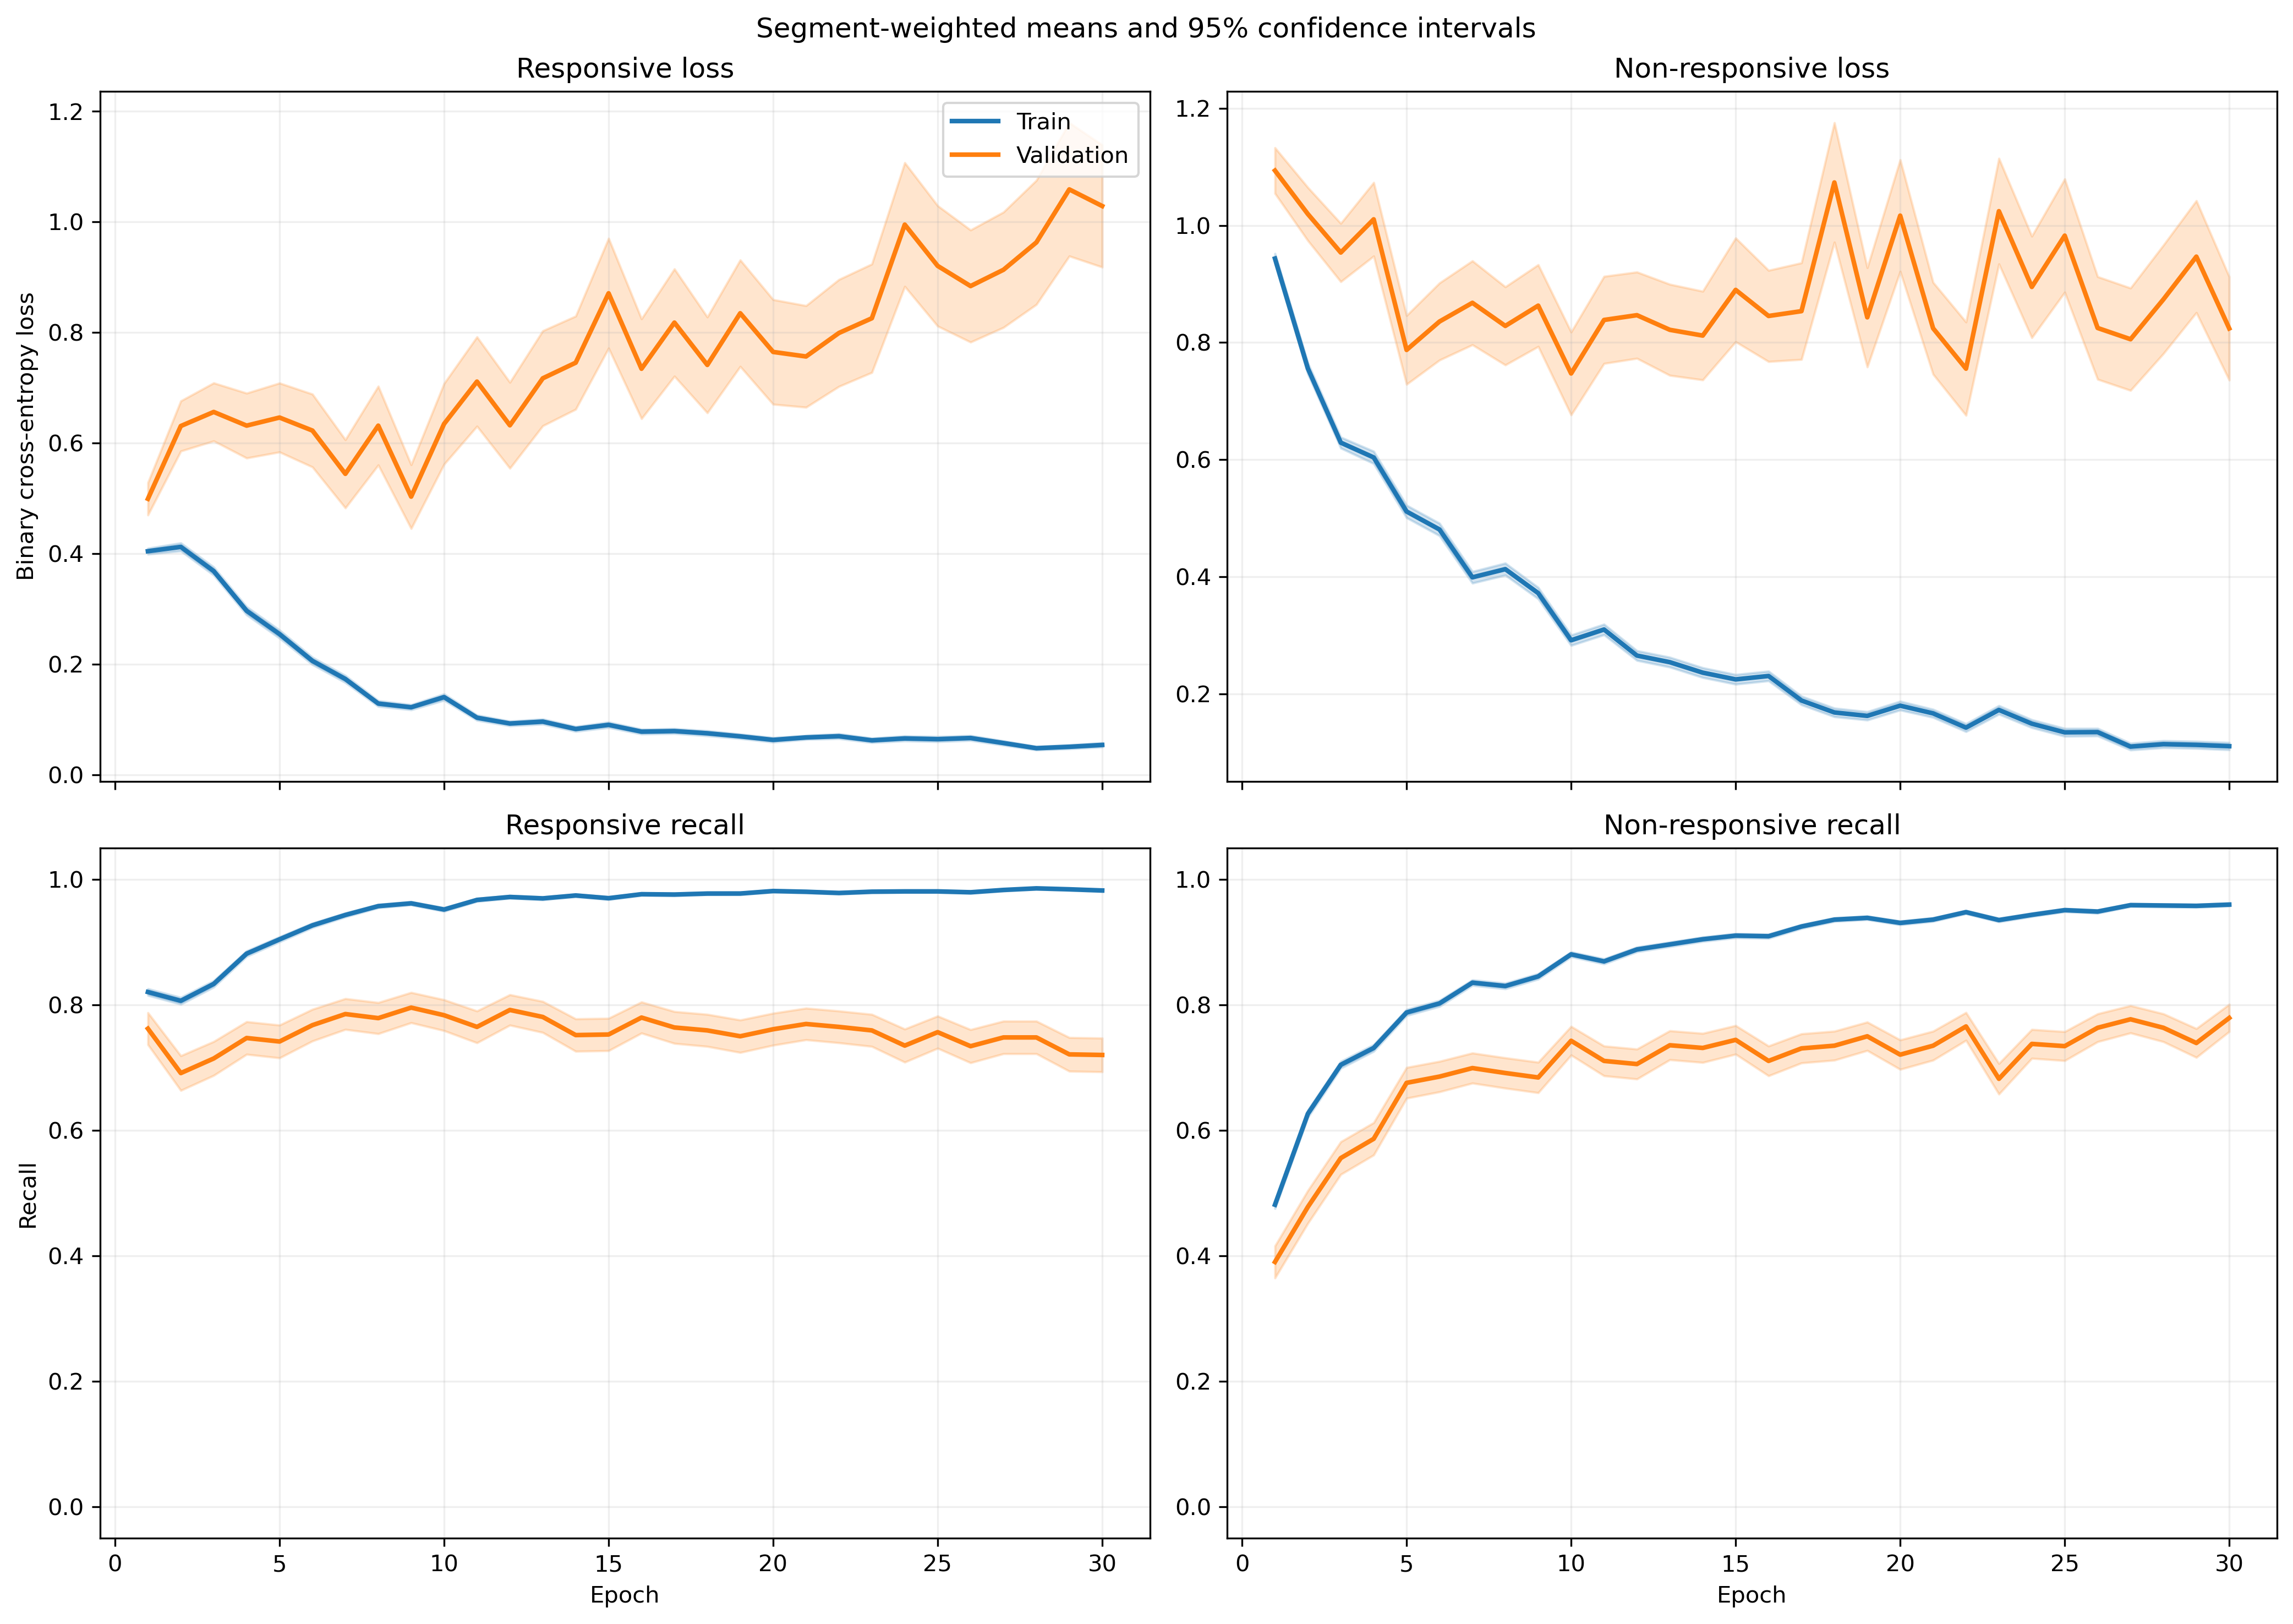

Data behind this chart, as committed beside it:
fold, epoch, split, r_loss, r_loss_count, r_loss_sum, r_loss_sum_sq, r_recall, r_recall_count, r_recall_sum, r_recall_sum_sq, nr_loss, nr_loss_count, nr_loss_sum, nr_loss_sum_sq, nr_recall, nr_recall_count, nr_recall_sum, nr_recall_sum_sq
1, 1, train, 0.4358, 1063, 463.3, 346.6, 0.8024, 1063, 853.0, 853.0, 0.8585, 1401, 1203, 1583, 0.5103, 1401, 715.0, 715.0
1, 1, validation, 0.1887, 10, 1.887, 0.5233, 1.0, 10, 10.0, 10.0, , 0, 0.0, 0.0, , 0, 0.0, 0.0
1, 2, train, 0.3971, 1063, 422.1, 404.4, 0.8354, 1063, 888.0, 888.0, 0.7223, 1401, 1012, 1379, 0.6053, 1401, 848.0, 848.0
1, 2, validation, 0.1576, 10, 1.576, 0.3832, 1.0, 10, 10.0, 10.0, , 0, 0.0, 0.0, , 0, 0.0, 0.0
1, 3, train, 0.3643, 1063, 387.3, 516.4, 0.8467, 1063, 900.0, 900.0, 0.6049, 1401, 847.5, 1589, 0.7345, 1401, 1029, 1029
1, 3, validation, 0.06778, 10, 0.6778, 0.07672, 1.0, 10, 10.0, 10.0, , 0, 0.0, 0.0, , 0, 0.0, 0.0
1, 4, train, 0.3192, 1063, 339.3, 408.8, 0.8664, 1063, 921.0, 921.0, 0.5071, 1401, 710.5, 1224, 0.7823, 1401, 1096, 1096
1, 4, validation, 0.06522, 10, 0.6522, 0.07394, 1.0, 10, 10.0, 10.0, , 0, 0.0, 0.0, , 0, 0.0, 0.0
1, 5, train, 0.2614, 1063, 277.9, 380.4, 0.8956, 1063, 952.0, 952.0, 0.4089, 1401, 572.8, 1123, 0.8244, 1401, 1155, 1155
1, 5, validation, 0.06701, 10, 0.6701, 0.1138, 1.0, 10, 10.0, 10.0, , 0, 0.0, 0.0, , 0, 0.0, 0.0
1, 6, train, 0.258, 1063, 274.3, 367.2, 0.905, 1063, 962.0, 962.0, 0.3885, 1401, 544.2, 1003, 0.8287, 1401, 1161, 1161
1, 6, validation, 0.3367, 10, 3.367, 9.022, 0.9, 10, 9.0, 9.0, , 0, 0.0, 0.0, , 0, 0.0, 0.0
1, 7, train, 0.2417, 1063, 256.9, 495.1, 0.9247, 1063, 983.0, 983.0, 0.2823, 1401, 395.6, 757.8, 0.8744, 1401, 1225, 1225
1, 7, validation, 0.1213, 10, 1.213, 0.9424, 0.9, 10, 9.0, 9.0, , 0, 0.0, 0.0, , 0, 0.0, 0.0
1, 8, train, 0.06943, 1063, 73.8, 70.18, 0.9831, 1063, 1045, 1045, 0.5486, 1401, 768.6, 1738, 0.7666, 1401, 1074, 1074
1, 8, validation, 0.01862, 10, 0.1862, 0.004901, 1.0, 10, 10.0, 10.0, , 0, 0.0, 0.0, , 0, 0.0, 0.0
1, 9, train, 0.1587, 1063, 168.7, 259.5, 0.9407, 1063, 1000, 1000, 0.2254, 1401, 315.8, 666.1, 0.9044, 1401, 1267, 1267
1, 9, validation, 0.04066, 10, 0.4066, 0.04089, 1.0, 10, 10.0, 10.0, , 0, 0.0, 0.0, , 0, 0.0, 0.0
1, 10, train, 0.1461, 1063, 155.3, 250.1, 0.9473, 1063, 1007, 1007, 0.2737, 1401, 383.5, 900.1, 0.8851, 1401, 1240, 1240
1, 10, validation, 0.05102, 10, 0.5102, 0.1482, 1.0, 10, 10.0, 10.0, , 0, 0.0, 0.0, , 0, 0.0, 0.0
1, 11, train, 0.09225, 1063, 98.07, 83, 0.9765, 1063, 1038, 1038, 0.3141, 1401, 440.1, 810.1, 0.8558, 1401, 1199, 1199
1, 11, validation, 0.04007, 10, 0.4007, 0.03365, 1.0, 10, 10.0, 10.0, , 0, 0.0, 0.0, , 0, 0.0, 0.0
1, 12, train, 0.1304, 1063, 138.6, 149.9, 0.9614, 1063, 1022, 1022, 0.1927, 1401, 270, 466.5, 0.9215, 1401, 1291, 1291
1, 12, validation, 0.03122, 10, 0.3122, 0.03032, 1.0, 10, 10.0, 10.0, , 0, 0.0, 0.0, , 0, 0.0, 0.0
1, 13, train, 0.09372, 1063, 99.63, 100.5, 0.9708, 1063, 1032, 1032, 0.2184, 1401, 306, 610.1, 0.9143, 1401, 1281, 1281
1, 13, validation, 0.08774, 10, 0.8774, 0.6458, 0.9, 10, 9.0, 9.0, , 0, 0.0, 0.0, , 0, 0.0, 0.0
1, 14, train, 0.09507, 1063, 101.1, 211, 0.9661, 1063, 1027, 1027, 0.3072, 1401, 430.4, 1442, 0.9022, 1401, 1264, 1264
1, 14, validation, 0.03776, 10, 0.3776, 0.1319, 1.0, 10, 10.0, 10.0, , 0, 0.0, 0.0, , 0, 0.0, 0.0
1, 15, train, 0.1146, 1063, 121.8, 210.5, 0.9661, 1063, 1027, 1027, 0.162, 1401, 226.9, 440.3, 0.9315, 1401, 1305, 1305
1, 15, validation, 0.127, 10, 1.27, 1.47, 0.9, 10, 9.0, 9.0, , 0, 0.0, 0.0, , 0, 0.0, 0.0
1, 16, train, 0.1547, 1063, 164.4, 303.6, 0.9464, 1063, 1006, 1006, 0.1323, 1401, 185.3, 442.2, 0.9565, 1401, 1340, 1340
1, 16, validation, 0.2, 10, 2, 2.766, 0.9, 10, 9.0, 9.0, , 0, 0.0, 0.0, , 0, 0.0, 0.0
1, 17, train, 0.1118, 1063, 118.8, 262.6, 0.968, 1063, 1029, 1029, 0.2079, 1401, 291.3, 635.4, 0.9129, 1401, 1279, 1279
1, 17, validation, 0.0353, 10, 0.353, 0.03991, 1.0, 10, 10.0, 10.0, , 0, 0.0, 0.0, , 0, 0.0, 0.0
1, 18, train, 0.05566, 1063, 59.17, 50.12, 0.9878, 1063, 1050, 1050, 0.1452, 1401, 203.4, 382.2, 0.9422, 1401, 1320, 1320
1, 18, validation, 0.01576, 10, 0.1576, 0.005581, 1.0, 10, 10.0, 10.0, , 0, 0.0, 0.0, , 0, 0.0, 0.0
1, 19, train, 0.04737, 1063, 50.35, 36.34, 0.9849, 1063, 1047, 1047, 0.1475, 1401, 206.6, 426.6, 0.9393, 1401, 1316, 1316
1, 19, validation, 0.01265, 10, 0.1265, 0.003086, 1.0, 10, 10.0, 10.0, , 0, 0.0, 0.0, , 0, 0.0, 0.0
1, 20, train, 0.1119, 1063, 119, 223.3, 0.9633, 1063, 1024, 1024, 0.1549, 1401, 217, 554.1, 0.9486, 1401, 1329, 1329
1, 20, validation, 0.00574, 10, 0.0574, 0.00101, 1.0, 10, 10.0, 10.0, , 0, 0.0, 0.0, , 0, 0.0, 0.0
1, 21, train, 0.1069, 1063, 113.6, 203.3, 0.9624, 1063, 1023, 1023, 0.1319, 1401, 184.8, 410.3, 0.9507, 1401, 1332, 1332
1, 21, validation, 0.01019, 10, 0.1019, 0.001535, 1.0, 10, 10.0, 10.0, , 0, 0.0, 0.0, , 0, 0.0, 0.0
1, 22, train, 0.03706, 1063, 39.39, 31.38, 0.9915, 1063, 1054, 1054, 0.1412, 1401, 197.9, 528.6, 0.955, 1401, 1338, 1338
1, 22, validation, 0.002682, 10, 0.02682, 0.000148, 1.0, 10, 10.0, 10.0, , 0, 0.0, 0.0, , 0, 0.0, 0.0
1, 23, train, 0.08218, 1063, 87.35, 132.2, 0.9727, 1063, 1034, 1034, 0.07644, 1401, 107.1, 221.2, 0.9707, 1401, 1360, 1360
1, 23, validation, 0.003873, 10, 0.03873, 0.0002679, 1.0, 10, 10.0, 10.0, , 0, 0.0, 0.0, , 0, 0.0, 0.0
1, 24, train, 0.06537, 1063, 69.48, 45.79, 0.9802, 1063, 1042, 1042, 0.1018, 1401, 142.6, 242.9, 0.9572, 1401, 1341, 1341
1, 24, validation, 0.0119, 10, 0.119, 0.004364, 1.0, 10, 10.0, 10.0, , 0, 0.0, 0.0, , 0, 0.0, 0.0
1, 25, train, 0.06994, 1063, 74.34, 129.9, 0.9812, 1063, 1043, 1043, 0.08078, 1401, 113.2, 243.6, 0.9672, 1401, 1355, 1355
1, 25, validation, 0.004098, 10, 0.04098, 0.0003468, 1.0, 10, 10.0, 10.0, , 0, 0.0, 0.0, , 0, 0.0, 0.0
1, 26, train, 0.0502, 1063, 53.36, 92.52, 0.9849, 1063, 1047, 1047, 0.09338, 1401, 130.8, 334.1, 0.9686, 1401, 1357, 1357
1, 26, validation, 0.002413, 10, 0.02413, 0.0001529, 1.0, 10, 10.0, 10.0, , 0, 0.0, 0.0, , 0, 0.0, 0.0
1, 27, train, 0.07673, 1063, 81.57, 92.91, 0.9755, 1063, 1037, 1037, 0.1033, 1401, 144.7, 387.5, 0.9657, 1401, 1353, 1353
1, 27, validation, 0.00592, 10, 0.0592, 0.0009684, 1.0, 10, 10.0, 10.0, , 0, 0.0, 0.0, , 0, 0.0, 0.0
1, 28, train, 0.03223, 1063, 34.26, 17.75, 0.9934, 1063, 1056, 1056, 0.1641, 1401, 229.9, 607.7, 0.9379, 1401, 1314, 1314
1, 28, validation, 0.007668, 10, 0.07668, 0.001205, 1.0, 10, 10.0, 10.0, , 0, 0.0, 0.0, , 0, 0.0, 0.0
1, 29, train, 0.04722, 1063, 50.2, 83.73, 0.9887, 1063, 1051, 1051, 0.1093, 1401, 153.2, 373.9, 0.9593, 1401, 1344, 1344
1, 29, validation, 0.008516, 10, 0.08516, 0.001629, 1.0, 10, 10.0, 10.0, , 0, 0.0, 0.0, , 0, 0.0, 0.0
1, 30, train, 0.06889, 1063, 73.23, 101.4, 0.9718, 1063, 1033, 1033, 0.113, 1401, 158.3, 398.9, 0.9572, 1401, 1341, 1341
1, 30, validation, 0.07528, 10, 0.7528, 0.5552, 0.9, 10, 9.0, 9.0, , 0, 0.0, 0.0, , 0, 0.0, 0.0
... 1,140 more rows
